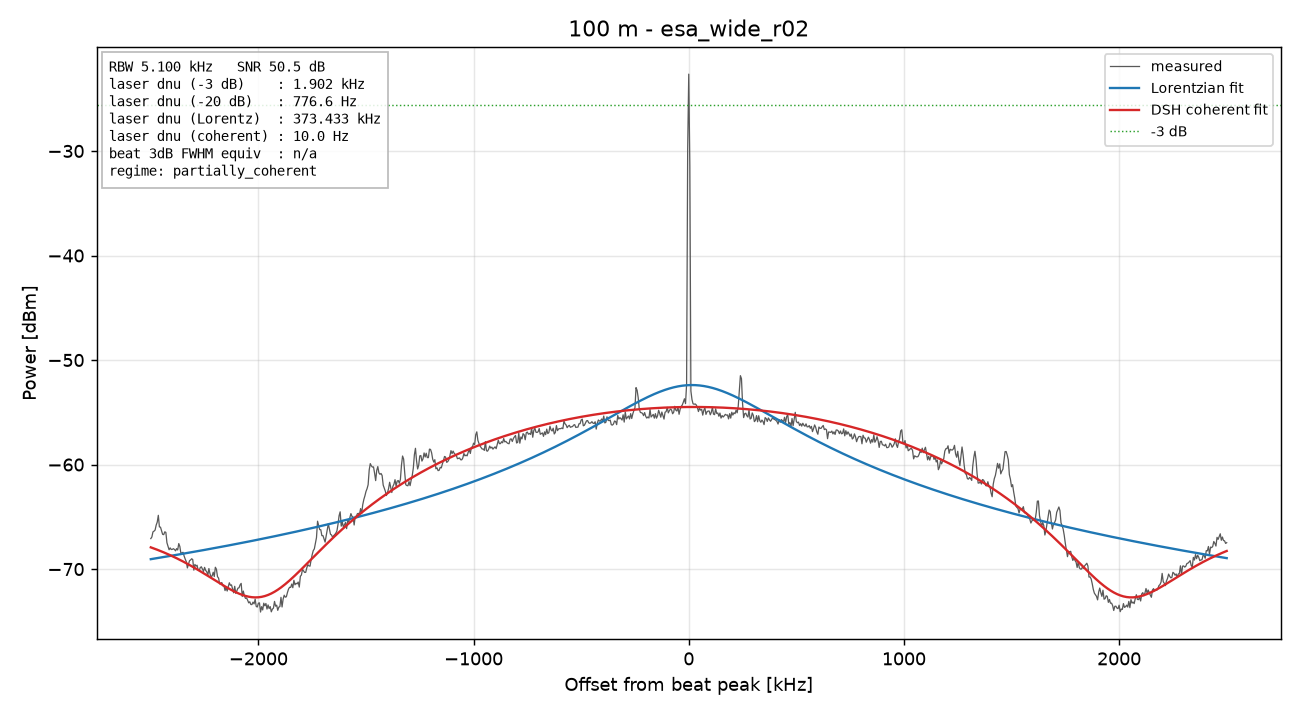

Source data for this figure (header and first rows):
freq_Hz, power_dBm
77500000, -67.08
77505000, -66.93
77510000, -66.44
77515000, -66.37
77520000, -66.27
77525000, -65.79
77530000, -65.51
77535000, -64.85
77540000, -65.97
77545000, -65.99
77550000, -66.34
77555000, -66.68
77560000, -66.7
77565000, -66.44
77570000, -66.49
77575000, -67.48
77580000, -67.82
77585000, -68.15
77590000, -67.97
77595000, -68.13
77600000, -68.11
77605000, -68.05
77610000, -68.12
77615000, -68.25
77620000, -68.04
77625000, -68.17
77630000, -67.56
77635000, -67.84
77640000, -68.51
77645000, -68.44
77650000, -68.4
77655000, -68.76
77660000, -69.05
77665000, -69.29
77670000, -69.89
77675000, -69.55
77680000, -69.2
77685000, -69.13
77690000, -69.01
77695000, -69.09
77700000, -70.1
77705000, -69.56
77710000, -69.72
77715000, -69.63
77720000, -70.1
77725000, -70.14
77730000, -69.85
77735000, -69.78
77740000, -70.01
77745000, -70.23
77750000, -69.84
77755000, -70.13
77760000, -70.25
77765000, -70.6
77770000, -69.95
77775000, -70.44
77780000, -70.75
77785000, -70.65
77790000, -70.3
77795000, -70.71
... 941 more rows
